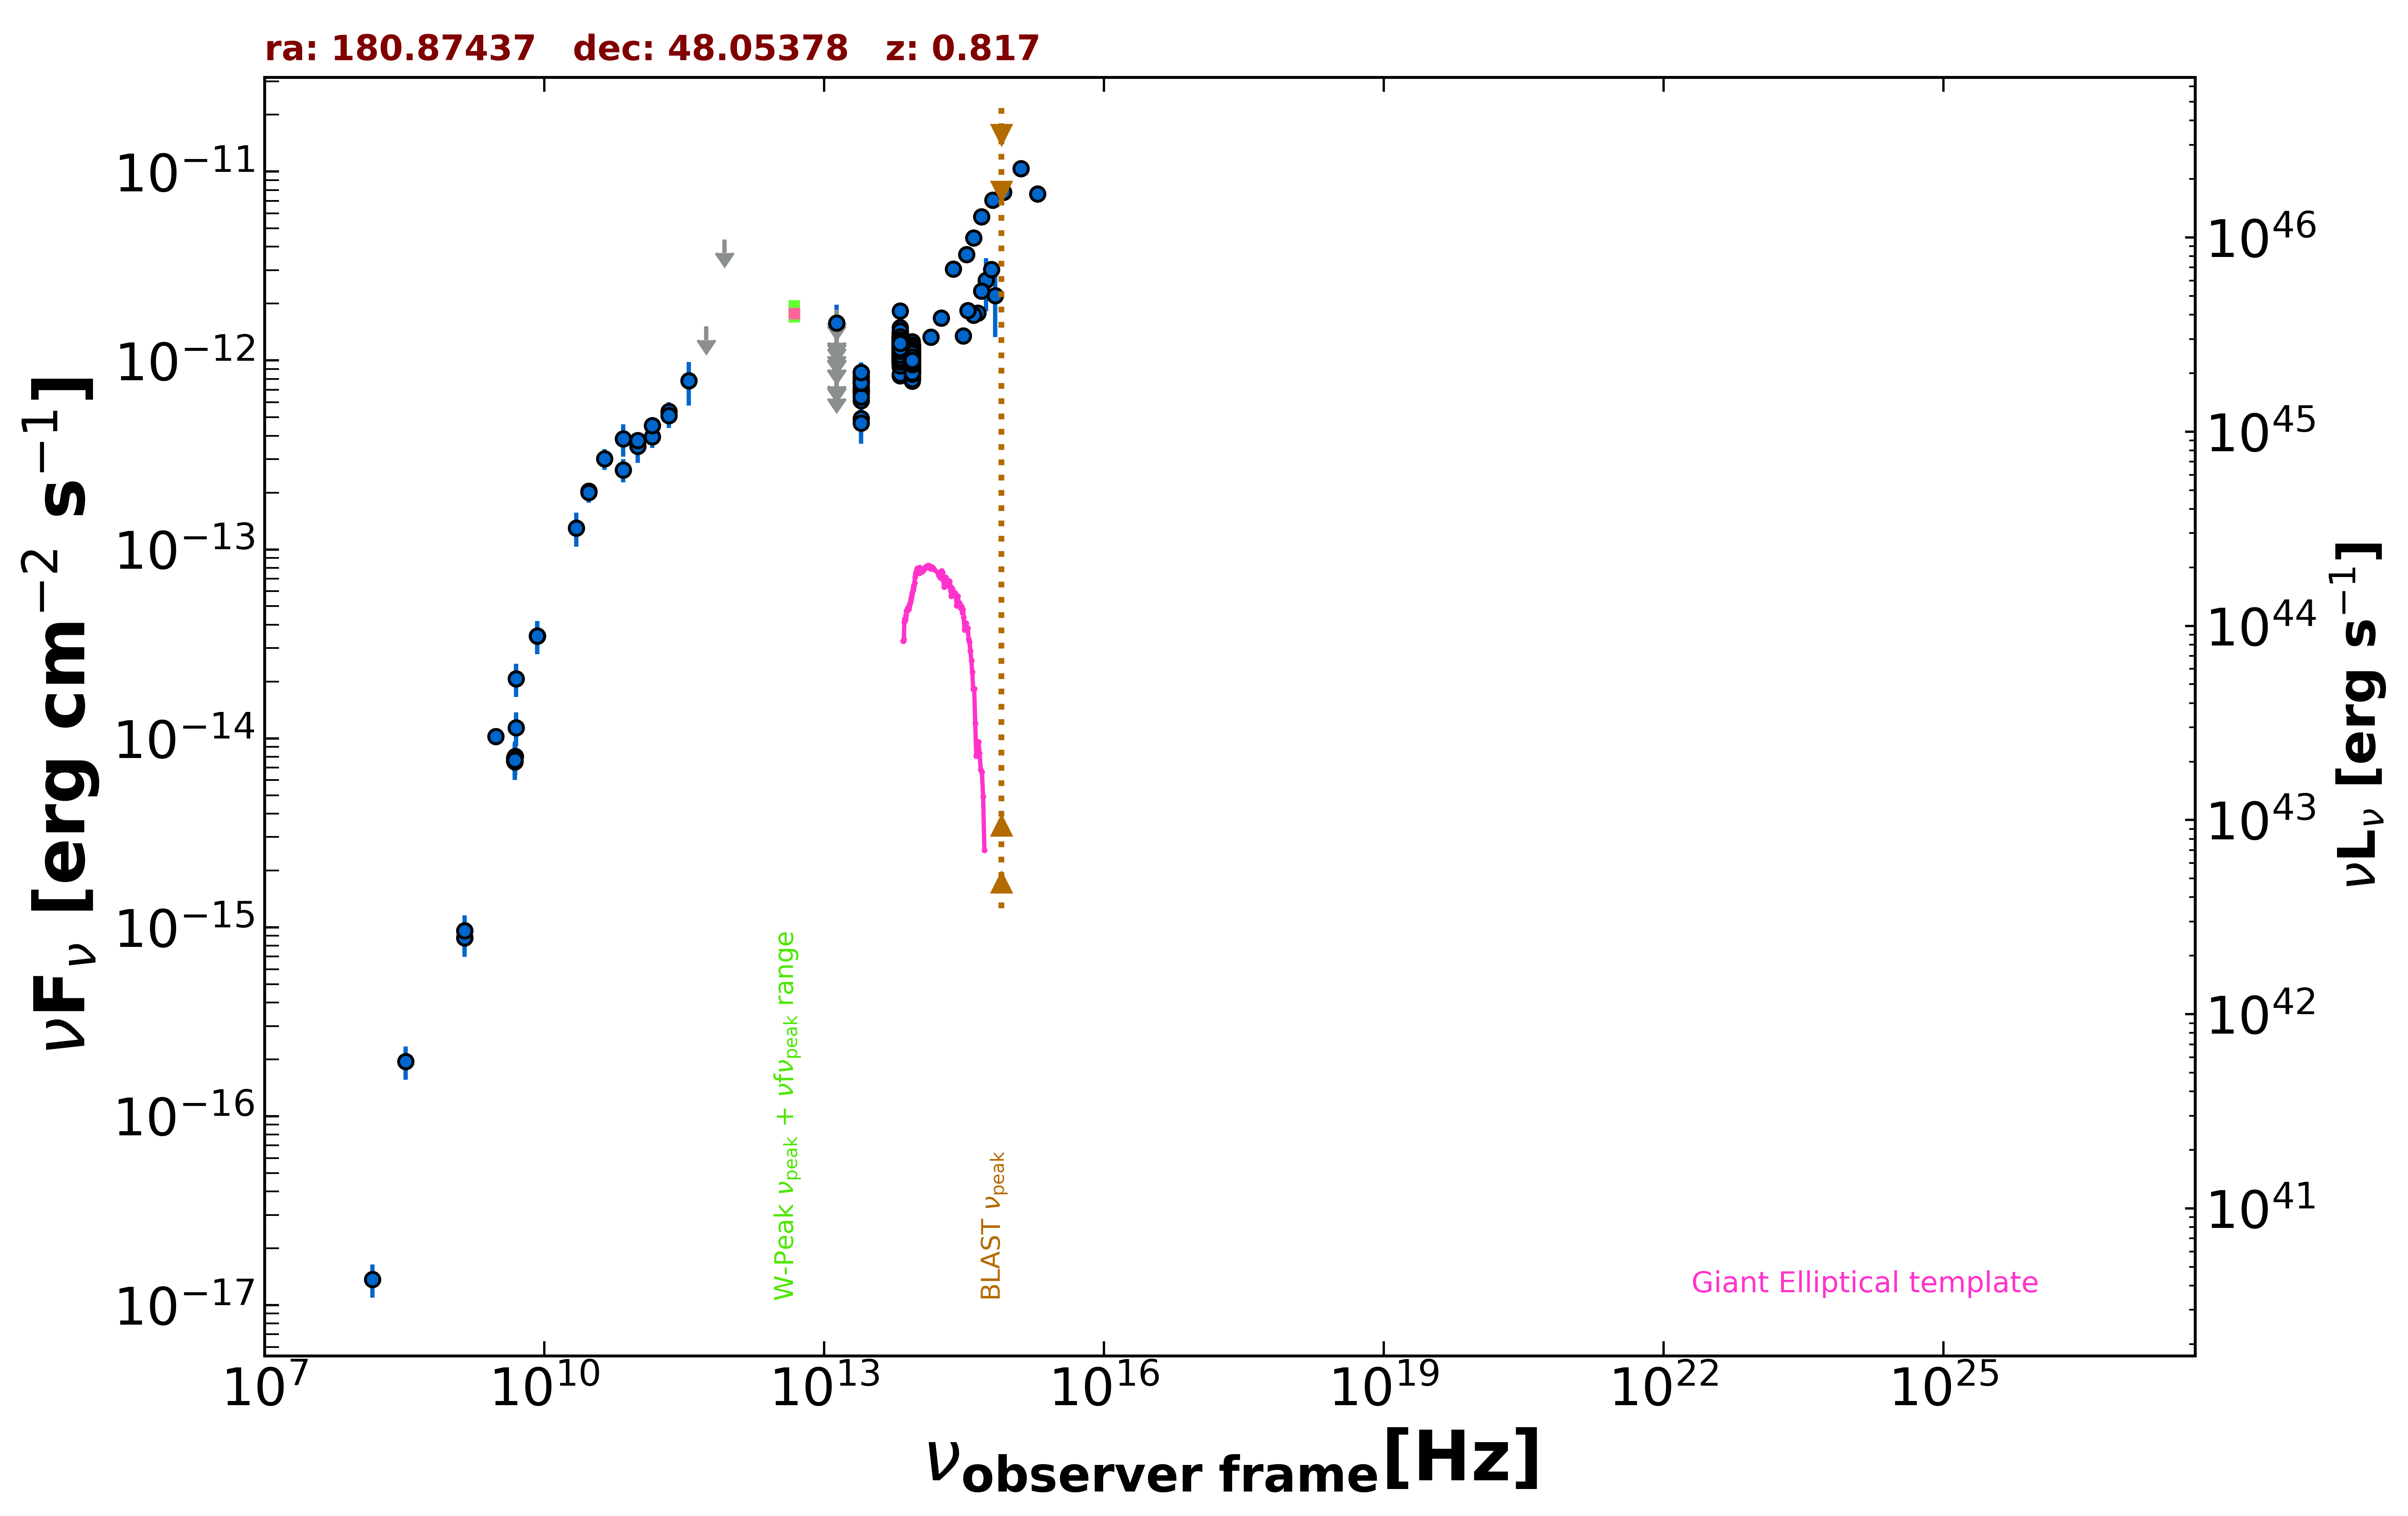

Values plotted in this chart, from the file beside it:
freq., flux, err_flux, MJD_start, MJD_end, flag, catalog, reference
1.400e+09, 9.594e-16, 1.950e-18, 55000, 55000, , FIRST, White et al. 1997  ApJ  475 479
1.400e+09, 8.778e-16, 3.220e-17, 55000, 55000, , NVSS, Condon et al. 1998  AJ  115  1693
3.000e+09, 1.022e-14, 6.500e-17, 55000, 55000, , VLASSQL, Gordon et al. 2021  ApJS  255  30
8.400e+09, 3.488e-14, 0.000e+00, 55000, 55000, , CRATES, Healey et al. 2007  ApJS  171  61
4.800e+09, 7.872e-15, 7.200e-16, 55000, 55000, , GB6, Gregory et al. 1996  ApJS  103  427
4.800e+09, 7.584e-15, 8.640e-16, 55000, 55000, , GB87, Gregory et al. 1992  VizieR  VIII/14/j20…
1.000e+11, 3.513e-13, 6.480e-14, 55000, 55000, , PCCS2100, GHz The Planck Collaboration 2018  A&A  …
1.430e+11, 3.941e-13, 4.920e-14, 55000, 55000, , PCCS2143, GHz The Planck Collaboration 2018  A&A  …
2.170e+11, 5.388e-13, 6.095e-14, 55000, 55000, , PCCS2217, GHz The Planck Collaboration 2018  A&A  …
3.000e+10, 2.034e-13, 1.665e-14, 55000, 55000, , PCCS2, 30 GHz The Planck Collaboration 2018  A&…
7.000e+10, 3.845e-13, 7.515e-14, 55000, 55000, , PCCS2, 70 GHz The Planck Collaboration 2018  A&…
3.000e+10, 2.008e-13, 2.370e-14, 55000, 55000, , PCNT, The Planck Collaboration 2018  A&A  619 …
4.400e+10, 3.015e-13, 3.785e-14, 55000, 55000, , PCNT, The Planck Collaboration 2018  A&A  619 …
7.000e+10, 2.638e-13, 3.730e-14, 55000, 55000, , PCNT, The Planck Collaboration 2018  A&A  619 …
1.000e+11, 3.780e-13, 3.055e-14, 55000, 55000, , PCNT, The Planck Collaboration 2018  A&A  619 …
1.430e+11, 4.521e-13, 4.395e-14, 55000, 55000, , PCNT, The Planck Collaboration 2018  A&A  619 …
2.170e+11, 5.118e-13, 7.195e-14, 55000, 55000, , PCNT, The Planck Collaboration 2018  A&A  619 …
3.530e+11, 7.814e-13, 2.031e-13, 55000, 55000, , PCNT, The Planck Collaboration 2018  A&A  619 …
5.450e+11, 1.514e-12, 0.000e+00, 55000, 55000, UL, PCNT, The Planck Collaboration 2018  A&A  619 …
8.570e+11, 4.363e-12, 0.000e+00, 55000, 55000, UL, PCNT, The Planck Collaboration 2018  A&A  619 …
1.389e+14, 1.333e-12, 9.700e-14, 55000, 55000, , 2MASS, Skrutskie et al. 2006  AJ  131  1163
1.804e+14, 1.677e-12, 1.265e-13, 55000, 55000, , 2MASS, Skrutskie et al. 2006  AJ  131  1163
2.427e+14, 3.048e-12, 1.175e-13, 55000, 55000, , 2MASS, Skrutskie et al. 2006  AJ  131  1163
8.817e+13, 9.472e-13, 3.200e-15, 55000, 55000, , UNWISE, Schlafly et al. 2019  ApJS  240  30
6.517e+13, 1.118e-12, 5.000e-15, 55000, 55000, , UNWISE, Schlafly et al. 2019  ApJS  240  30
8.817e+13, 1.031e-12, 2.300e-14, 55000, 55000, , WISE, Wright et al. 2010  AJ  140  1868
6.517e+13, 1.267e-12, 2.700e-14, 55000, 55000, , WISE, Wright et al. 2010  AJ  140  1868
2.498e+13, 7.046e-13, 3.570e-14, 55000, 55000, , WISE, Wright et al. 2010  AJ  140  1868
1.363e+13, 6.798e-13, 1.069e-13, 55000, 55000, , WISE, Wright et al. 2010  AJ  140  1868
8.817e+13, 9.604e-13, 4.760e-14, 57521, 57521, , NEOWISE, Mainzer et al. 2014  ApJ  792  30
6.517e+13, 1.104e-12, 4.600e-14, 57521, 57521, , NEOWISE, Mainzer et al. 2014  ApJ  792  30
8.817e+13, 1.019e-12, 4.420e-14, 57520, 57520, , NEOWISE, Mainzer et al. 2014  ApJ  792  30
6.517e+13, 1.066e-12, 5.700e-14, 57520, 57520, , NEOWISE, Mainzer et al. 2014  ApJ  792  30
8.817e+13, 1.055e-12, 3.700e-14, 57524, 57524, , NEOWISE, Mainzer et al. 2014  ApJ  792  30
6.517e+13, 1.033e-12, 6.185e-14, 57524, 57524, , NEOWISE, Mainzer et al. 2014  ApJ  792  30
8.817e+13, 1.073e-12, 4.450e-14, 57519, 57519, , NEOWISE, Mainzer et al. 2014  ApJ  792  30
6.517e+13, 1.184e-12, 5.550e-14, 57519, 57519, , NEOWISE, Mainzer et al. 2014  ApJ  792  30
8.817e+13, 9.891e-13, 3.820e-14, 57520, 57520, , NEOWISE, Mainzer et al. 2014  ApJ  792  30
6.517e+13, 1.267e-12, 4.900e-14, 57520, 57520, , NEOWISE, Mainzer et al. 2014  ApJ  792  30
8.817e+13, 1.012e-12, 4.290e-14, 57520, 57520, , NEOWISE, Mainzer et al. 2014  ApJ  792  30
6.517e+13, 1.174e-12, 5.500e-14, 57520, 57520, , NEOWISE, Mainzer et al. 2014  ApJ  792  30
8.817e+13, 1.035e-12, 3.640e-14, 57520, 57520, , NEOWISE, Mainzer et al. 2014  ApJ  792  30
6.517e+13, 1.253e-12, 5.800e-14, 57520, 57520, , NEOWISE, Mainzer et al. 2014  ApJ  792  30
8.817e+13, 1.011e-12, 3.810e-14, 57520, 57520, , NEOWISE, Mainzer et al. 2014  ApJ  792  30
6.517e+13, 1.312e-12, 5.050e-14, 57520, 57520, , NEOWISE, Mainzer et al. 2014  ApJ  792  30
8.817e+13, 9.974e-13, 4.390e-14, 57520, 57520, , NEOWISE, Mainzer et al. 2014  ApJ  792  30
6.517e+13, 1.206e-12, 4.800e-14, 57520, 57520, , NEOWISE, Mainzer et al. 2014  ApJ  792  30
8.817e+13, 1.007e-12, 3.500e-14, 57520, 57520, , NEOWISE, Mainzer et al. 2014  ApJ  792  30
6.517e+13, 1.157e-12, 5.350e-14, 57520, 57520, , NEOWISE, Mainzer et al. 2014  ApJ  792  30
8.817e+13, 1.059e-12, 4.200e-14, 57520, 57520, , NEOWISE, Mainzer et al. 2014  ApJ  792  30
6.517e+13, 1.138e-12, 4.300e-14, 57520, 57520, , NEOWISE, Mainzer et al. 2014  ApJ  792  30
8.817e+13, 1.058e-12, 5.000e-14, 57521, 57521, , NEOWISE, Mainzer et al. 2014  ApJ  792  30
6.517e+13, 1.249e-12, 5.300e-14, 57521, 57521, , NEOWISE, Mainzer et al. 2014  ApJ  792  30
8.817e+13, 1.062e-12, 4.400e-14, 57523, 57523, , NEOWISE, Mainzer et al. 2014  ApJ  792  30
6.517e+13, 1.295e-12, 5.700e-14, 57523, 57523, , NEOWISE, Mainzer et al. 2014  ApJ  792  30
8.817e+13, 9.891e-13, 3.630e-14, 57523, 57523, , NEOWISE, Mainzer et al. 2014  ApJ  792  30
6.517e+13, 1.169e-12, 4.700e-14, 57523, 57523, , NEOWISE, Mainzer et al. 2014  ApJ  792  30
8.817e+13, 1.031e-12, 3.910e-14, 57524, 57524, , NEOWISE, Mainzer et al. 2014  ApJ  792  30
6.517e+13, 1.228e-12, 5.550e-14, 57524, 57524, , NEOWISE, Mainzer et al. 2014  ApJ  792  30
8.817e+13, 1.024e-12, 4.165e-14, 57523, 57523, , NEOWISE, Mainzer et al. 2014  ApJ  792  30
... 741 more rows
